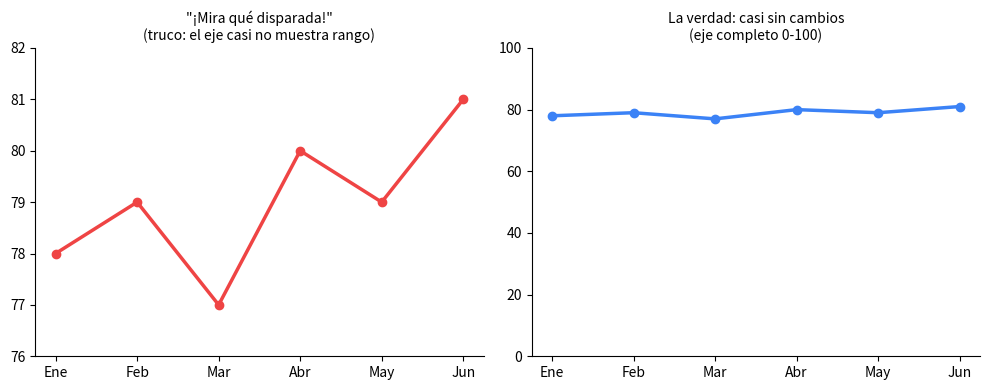

Here is the Python script that generated this plot:
# El mismo ejemplo del "eje truncado" pero explicado bien simple
import matplotlib.pyplot as plt

meses = ['Ene', 'Feb', 'Mar', 'Abr', 'May', 'Jun']
satisfaccion = [78, 79, 77, 80, 79, 81]  # en realidad casi no cambia

fig, axes = plt.subplots(1, 2, figsize=(10, 4))

axes[0].plot(meses, satisfaccion, marker='o', color='#ef4444', linewidth=2.5)
axes[0].set_ylim(76, 82)
axes[0].set_title('"¡Mira qué disparada!"\n(truco: el eje casi no muestra rango)', fontsize=10)

axes[1].plot(meses, satisfaccion, marker='o', color='#3b82f6', linewidth=2.5)
axes[1].set_ylim(0, 100)
axes[1].set_title('La verdad: casi sin cambios\n(eje completo 0-100)', fontsize=10)

for ax in axes:
    ax.spines['top'].set_visible(False)
    ax.spines['right'].set_visible(False)

plt.tight_layout()
plt.show()
print("Mismo dato. Dos graficos. Solo uno te dice la verdad completa.")
